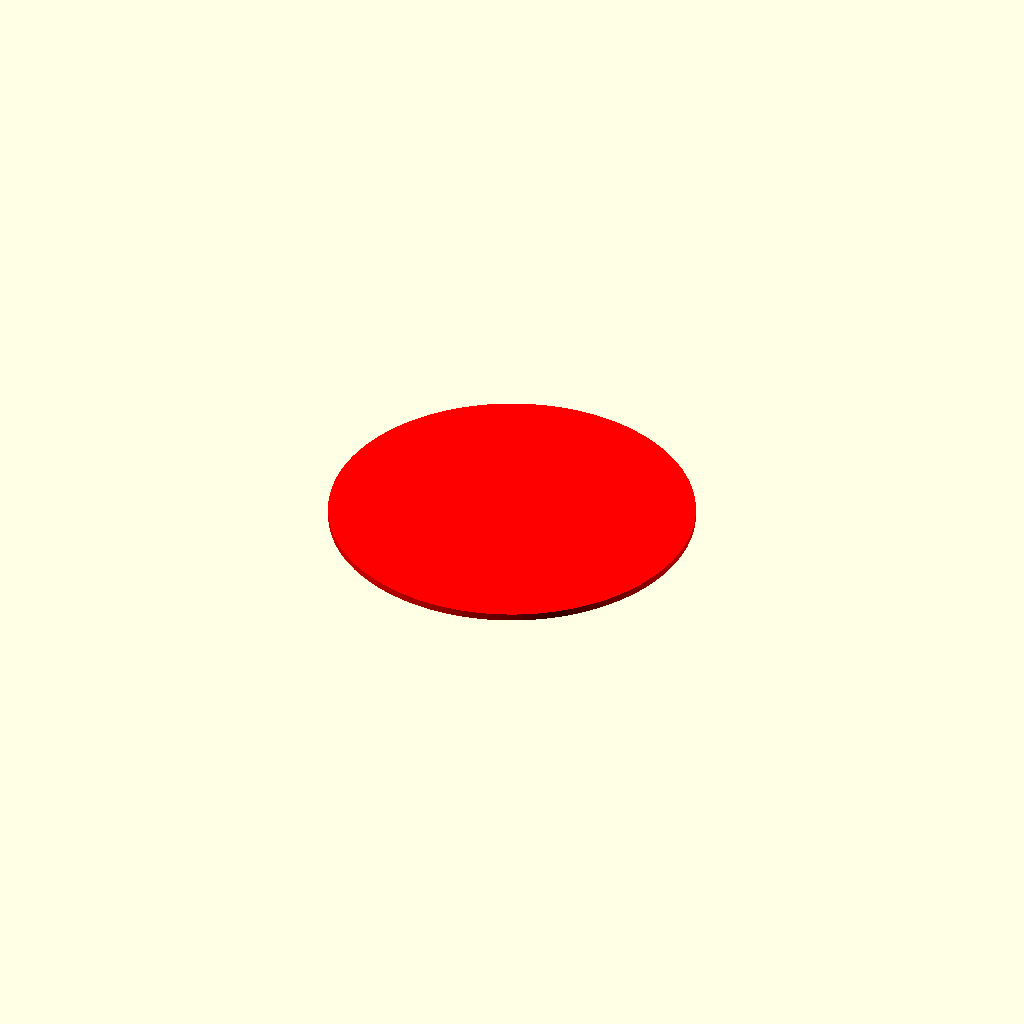
Cell 1: rendered with the file's own defaults.
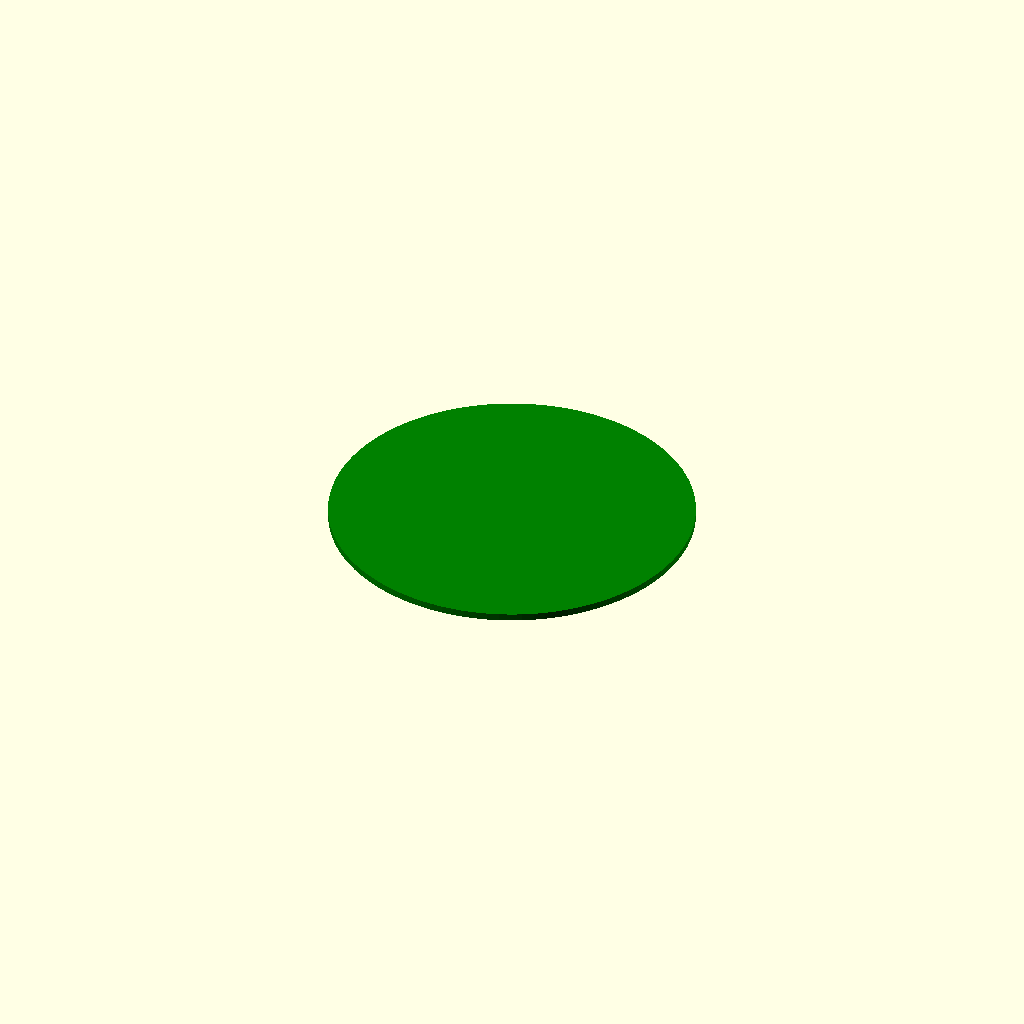
Cell 2 — _BaseExtruder set to 2, the other parameters unchanged.
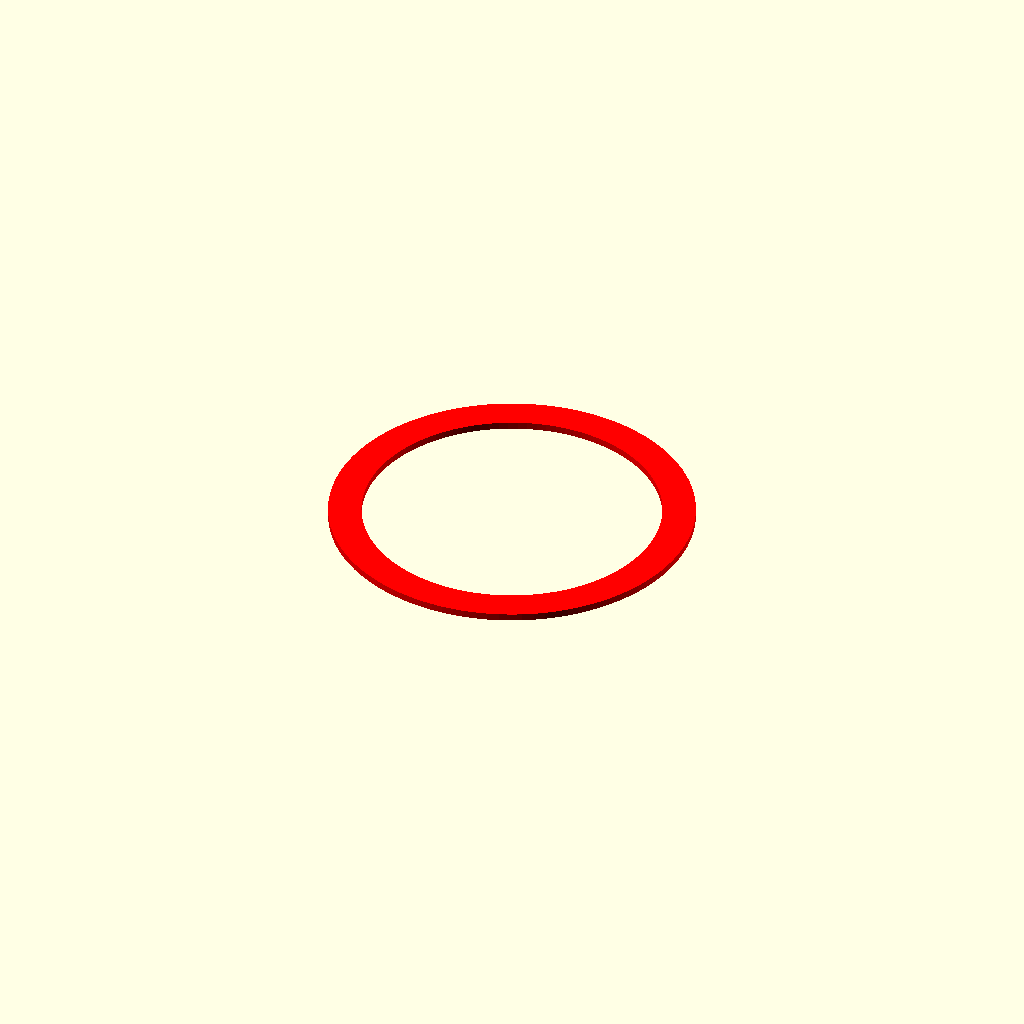
Cell 3: _SolidBase = false (everything else at default).
One fixed orthographic camera (rotation 55°, 0°, 25°; colour scheme Cornfield) for every cell.
Source of the model, src/forge3d/start-catalog/scad/vendored/jeffbarr/impossible_ring.scad:
//// Impossible (not really) Ring with lots of features and options.
//
// TODO:
//
// - Either top and bottom sizes, or array (to allow for in/out taper)
//
// - Magnet option chooser (add model numbers):
//   - Small
//	 - Medium
//   - Large
//   - Custom
// - Separator shape
//
// - Related way to create a "wall"
// - Related way to create rounded rectangle
//
// Some useful presets:
// * Ring that fits a soda can: 5, 45, 45, 10, 3, 22, 16
//
// * Small diametric magnet: 14.0, 3.5, 2.0, 0.8 -- for _RingInset = 12
// * Large diametric magnet: 14.0, 7.0, 2.0, 0.8 -- for _RingInset = 19
//
// The [Extruders] parameters work as follows:
//
//	* WhichExtruder controls on-screen and STL rendering. Set it to All while
//	  designing. To render STL, set it successively to 1, 2, 3, 4, and 5 then
//	  render (F6) and save (F7) to numbered files (perhaps append "_1", "_2",
//	  and so forth to the base names. 
//
//	* BaseExtruder sets the extruder for the round or semicircular base.
//
//	* RingExtruder sets the extruder for the rings.
//
//	* SeparatorExtruders sets the extruder(s) for the vertical separators 
//    between the rings.
//
//  * SeparatorExtruderMode sets the extruder selection mode:
//
//		Horizontal - Each row of the ring has a single extruder setting, cycling through
//	    the list of SeparatorExtruder values.
//
//		Vertical - Each column of separators has a single extruder setting, cycling
//	    through the list fo SeparatorExtruder values.
//
// BUGS:
//
// * Expanding rings (wider at top than bottom), the separators are one Z level too low. Tilt is 
//   miscalculated when the triangle is pointing out, perhaps subtract 180? This is currently
//   disabled via an assert.
//
// * The inner edge of tilted separators hangs out a bit to the inside of each ring, 
//   causing printing problems. Perhaps render the entire thing and subtract the space inside of 
//   each ring to clear it (except first one if there's a solid bottom). Or, flatten out the 
//   inside part of each separator.
//
// TO TEST / IMPLEMENT:
//
// * Full expanding rings
// * Partial expanding rings
// * Full contracting rings
// * Partial contracting rings
// * Vertical (same size top and bottom) rings
//

// Ring count
_LayerCount = 1;

// Bottom ring radius
_BottomRingRadius = 77;

// Top ring radius
_TopRingRadius = 47;

// Ring inset
_RingInset = 14;

// Ring thickness
_RingThickness = 3;

// Separator height
_SeparatorHeight = 30;

// Separator count
_SeparatorCount = 16;

/* [Options] */

// Solid base
_SolidBase = true;

// Partial ring
_PartialRing = false;

// Magnet slots
_MagnetSlots = false;

/* [Partial] */

// Starting degrees
_StartRing = 0;

// Ending degrees
_EndRing = 360;

/* [Magnets] */

// Magnet angles
_MagnetAngles = [0, 0, 0, 0];

// Slot height
_MagnetSlotHeight = 14.0;

// Slot width/depth
_MagnetWidthDepth = 7; // 3.5;

// Height above base of separator
_MagnetHeight = 2.0;

// Inset from mid-point of separator
_MagnetInset = 0.8;

/* [Extruders] */

// Extruder to render
_WhichExtruder = "All"; // ["All", 1, 2, 3, 4, 5]

// Base extruder
_BaseExtruder = 1; 			// [1, 2, 3, 4, 5]

// Ring extruder
_RingExtruder = 1;			// [1, 2, 3, 4, 5]

// Separator extruder mode
_SeparatorExtruderMode = "Horizontal";	// [Horizontal, Vertical]

// Separator extruder 1
_SeparatorExtruder1 = true;

// Separator extruder 2
_SeparatorExtruder2 = true;

// Separator extruder 3
_SeparatorExtruder3 = true;

// Separator extruder 4
_SeparatorExtruder4 = true;

// Separator extruder 5
_SeparatorExtruder5 = true;

// Sanity checks
assert(_SeparatorHeight > (_MagnetHeight + _MagnetSlotHeight), "Magnet too tall");
assert(_TopRingRadius <= _BottomRingRadius, "Expanding rings don't work");

// Create _SeparatorExtruders vector from individual values, then use it to create _SeparatorExtruders
_SeparatorExtrudersVec = [false, _SeparatorExtruder1, _SeparatorExtruder2, _SeparatorExtruder3, _SeparatorExtruder4, _SeparatorExtruder5];
_SeparatorExtruders    = [for (i = [0 : 5]) if (_SeparatorExtrudersVec[i]) i];

// Map row and column of separator into an extruder, based on _SeparatorExtruderMode
function PickSeparatorExtruder(Row, Col) =
 (_SeparatorExtruderMode == "Horizontal") ? _SeparatorExtruders[floor(Row % len(_SeparatorExtruders))] :
 (_SeparatorExtruderMode == "Vertical")   ? _SeparatorExtruders[floor(Col % len(_SeparatorExtruders))] : 
 -1;	// Illegal value for _SeparatorExtruderMode

// Map a value of _WhichExtruder to an OpenSCAD color
function ExtruderColor(Extruder) = 
  (Extruder == 1  ) ? "red"    : 
  (Extruder == 2  ) ? "green"  : 
  (Extruder == 3  ) ? "blue"   : 
  (Extruder == 4  ) ? "pink"   :
  (Extruder == 5  ) ? "yellow" :
                      "purple" ;
					  
// If _WhichExtruder is "All" or is not "All" and matches the requested extruder, render 
// the child nodes.

module Extruder(DoExtruder)
{
	color(ExtruderColor(DoExtruder))
	{
		if (_WhichExtruder == "All" || DoExtruder == _WhichExtruder)
		{
			children();
		}
	}
}

// Render a ring
module RenderRing(Radius, Inset, Thickness)
{
	linear_extrude(Thickness)
	{
		difference()
		{
			circle(r=Radius, $fn=99);
			
			if (Inset != 0)
			{
				circle(r=Radius - Inset, $fn=99);
			}
		}
	}
}

// Render a single separator
//	Height is the vertical spacing between rings
//	Length is the commputed length of the separator, taking tilt in to account
//
module RenderSeparator(Extruder, Radius, Height, Length)
{
	Extruder(Extruder)
	{
		linear_extrude(Length)
		{
			circle(r=Radius, $fn=99);
		}
	}
}

// Render a magnet hole centered horizontally within a separator of size SeparatorRadius
module RenderMagnetHole(SeparatorRadius, SlotHeight, WidthDepth, Height, Inset)
{
	translate([0, Inset + WidthDepth / 2, Height + SlotHeight / 2])
	{
		cube([WidthDepth, WidthDepth, SlotHeight], center=true);
	}
}

// Render a single separator with a magnet hole
module RenderSeparatorWithMagnetHole(Extruder, Radius, Height, MagnetSlotHeight, MagnetWidthDepth, MagnetHeight, MagnetInset)
{
	difference()
	{
		// Matter
		RenderSeparator(Extruder, Radius, Height);
		
		// Anti-matter
		RenderMagnetHole(Radius, MagnetSlotHeight, MagnetWidthDepth, MagnetHeight, MagnetInset);
	}
}

// Render entire ring of separators with optional magnet holes at the specified angles
module RenderSeparators(Row, Count, Radius, RingThickness, Inset, Height, Length, Tilt, MagnetSlots, MagnetAngles, MagnetSlotHeight, MagnetWidthDepth, MagnetHeight, MagnetInset)
{
	for (Col = [0 : Count - 1])
	{
		Theta  = Col * 360 / Count;
		PointX = cos(Theta) * (Radius - (Inset / 2));
		PointY = sin(Theta) * (Radius - (Inset / 2));
		
		Extruder = PickSeparatorExtruder(Row, Col);
		
		translate([PointX, PointY, -RingThickness])
		{
			MagnetHere = MagnetSlots && (len(search(Theta, MagnetAngles)) > 0);
					
			// Handle separators with and without magnets separately	
			if (MagnetHere)
			{
				echo("Need a magnet at ", Theta);
				
				// Does not work for 270, but 90 and 180 are the most important cases
				SeparatorRotate = (Theta == 90)  ? -90 : 
				                  (Theta == 180) ? 180 : 0;

				rotate([0, -Tilt, Theta])
				{
					rotate([0, 0, SeparatorRotate])
					{
						RenderSeparatorWithMagnetHole(Extruder, Inset / 2, Length, MagnetSlotHeight, MagnetWidthDepth, MagnetHeight, MagnetInset);
					}
				}
			}
			else
			{
				rotate([0, -Tilt, Theta])
				{
					RenderSeparator(Extruder, Inset / 2, Height, Length);
				}
			}
		}
	}
}

//
// Render entire ring of separators inside of a clipping box. 
// The box removes the parts of the separator that extend above or below the rings.
//
module RenderSeparatorsInBox(Row, Count, Radius, RingThickness, Inset, Height, Length, Tilt, MagnetSlots, MagnetAngles, MagnetSlotHeight, MagnetWidthDepth, MagnetHeight, MagnetInset)
{
	intersection()
	{
		// Separators
		RenderSeparators(Row, Count, Radius, RingThickness, Inset, Height, Length + RingThickness, Tilt, MagnetSlots, MagnetAngles, MagnetSlotHeight, MagnetWidthDepth, MagnetHeight, MagnetInset);
		
		// Box
		translate([-Radius, -Radius, 0])
		{
			cube([2 * Radius, 2 * Radius, Height], center=false);
		}
	}
		
}

// Render entire column of rings and separators, with optional magnet holes in separator, for the separators listed in MagnetAngles
module RenderColumn(BottomRingRadius, TopRingRadius, RingInset, SolidBase, LayerCount, RingThickness, SeparatorCount, SeparatorHeight, MagnetSlots, MagnetAngles, MagnetSlotHeight, MagnetWidthDepth, MagnetHeight, MagnetInset)
{
	// Render first ring
	Extruder(_BaseExtruder)
	{
		RenderRing(BottomRingRadius, (SolidBase ? 0 : RingInset), RingThickness);
	}
	
	// Do some math
	LayerHeight = RingThickness + SeparatorHeight;
	RingRadiusStep = (TopRingRadius - BottomRingRadius) / (LayerCount - 1);
	
	// Separators and subsequent ring
	for (Row = [1 : 1 : LayerCount - 1])
	{
		// Do some more math
		ThisRingRadius = BottomRingRadius + (Row * RingRadiusStep);
		LastRingRadius = ThisRingRadius - RingRadiusStep;
		
		SeparatorLength = sqrt(((ThisRingRadius - LastRingRadius) ^ 2) + (SeparatorHeight  ^ 2)) + RingThickness;
		SeparatorTilt   = 90 - atan((SeparatorHeight  + RingThickness) / (LastRingRadius - ThisRingRadius));
		
		echo("LastRingRadius=", LastRingRadius);
		echo("ThisRingRadius=", ThisRingRadius);
		echo("SeparatorLength=", SeparatorLength);
		echo("SeparatorTilt=", SeparatorTilt);
		
		translate([0, 0, (Row - 1) * LayerHeight])
		{
			translate([0, 0, RingThickness])
			{
				RenderSeparatorsInBox(Row, SeparatorCount, ThisRingRadius - RingRadiusStep, RingThickness, RingInset, SeparatorHeight, SeparatorLength, SeparatorTilt, MagnetSlots, MagnetAngles, MagnetSlotHeight, MagnetWidthDepth, MagnetHeight, MagnetInset);
			}
			
			translate([0, 0, RingThickness + SeparatorHeight])
			{
				Extruder(_RingExtruder)
				{
					RenderRing(ThisRingRadius, RingInset, RingThickness);
				}
			}
		}
	}
}

// Render a cheese wedge that keeps only the selected part of the column
// This is used as negative space and as such is slightly larger than necessary
module RenderCheese(BottomRadius, TopRadius, Height, StartRing, EndRing)
{
	Radius2 = 1.2 * max(BottomRadius, TopRadius); // Hack
	
	linear_extrude(Height)
	{
		Points = 
		[
			[0, 0], 
			for (Theta = [StartRing : $fa : EndRing - 1]) 
				[Radius2 * cos(Theta), Radius2 * sin(Theta)],
			[Radius2 * cos(EndRing), Radius2 * sin(EndRing)]
		];
		
		polygon(Points);
	}
}

module main()
{
	ColumnHeight = ((_LayerCount - 1) * _SeparatorHeight) + (_LayerCount * _RingThickness);
	echo("Column Height = ", ColumnHeight);

	// Compute center-to-center distance between two adjacent separators
	X1 = _BottomRingRadius * cos(0);
	Y1 = _BottomRingRadius * sin(0);
	X2 = _BottomRingRadius * cos(360 / _SeparatorCount);
	Y2 = _BottomRingRadius * sin(360 / _SeparatorCount);

	SeparatorDistance = sqrt((X2 - X1) ^ 2 + (Y2 - Y1) ^ 2);
	echo("SeparatorDistance = ", SeparatorDistance);
	
	if (_PartialRing)
	{
		intersection()
		{
			RenderColumn(_BottomRingRadius, _TopRingRadius, _RingInset, _SolidBase, _LayerCount, _RingThickness, _SeparatorCount,  _SeparatorHeight, _MagnetSlots, _MagnetAngles, _MagnetSlotHeight, _MagnetWidthDepth, _MagnetHeight, _MagnetInset);
			RenderCheese(_BottomRingRadius, _TopRingRadius, ColumnHeight, _StartRing, _EndRing);
		}
	}
	else
	{
		RenderColumn(_BottomRingRadius, _TopRingRadius, _RingInset, _SolidBase, _LayerCount, _RingThickness, _SeparatorCount,  _SeparatorHeight, false, [], 0, 0, 0, 0);
	}
}

main();
Parameter table extracted from the source (name, type, default, range or options):
_LayerCount: number, default 1
_BottomRingRadius: number, default 77
_TopRingRadius: number, default 47
_RingInset: number, default 14
_RingThickness: number, default 3
_SeparatorHeight: number, default 30
_SeparatorCount: number, default 16
_SolidBase: bool, default true
_PartialRing: bool, default false
_MagnetSlots: bool, default false
_StartRing: number, default 0
_EndRing: number, default 360
_MagnetAngles: vector, default [0, 0, 0, 0]
_MagnetSlotHeight: number, default 14
_MagnetWidthDepth: number, default 7
_MagnetHeight: number, default 2
_MagnetInset: number, default 0.8
_WhichExtruder: string, default "All", options "All", "1", "2", "3", "4", "5"
_BaseExtruder: number, default 1, options 1, 2, 3, 4, 5
_RingExtruder: number, default 1, options 1, 2, 3, 4, 5
_SeparatorExtruderMode: string, default "Horizontal", options "Horizontal", "Vertical"
_SeparatorExtruder1: bool, default true
_SeparatorExtruder2: bool, default true
_SeparatorExtruder3: bool, default true
_SeparatorExtruder4: bool, default true
_SeparatorExtruder5: bool, default true
